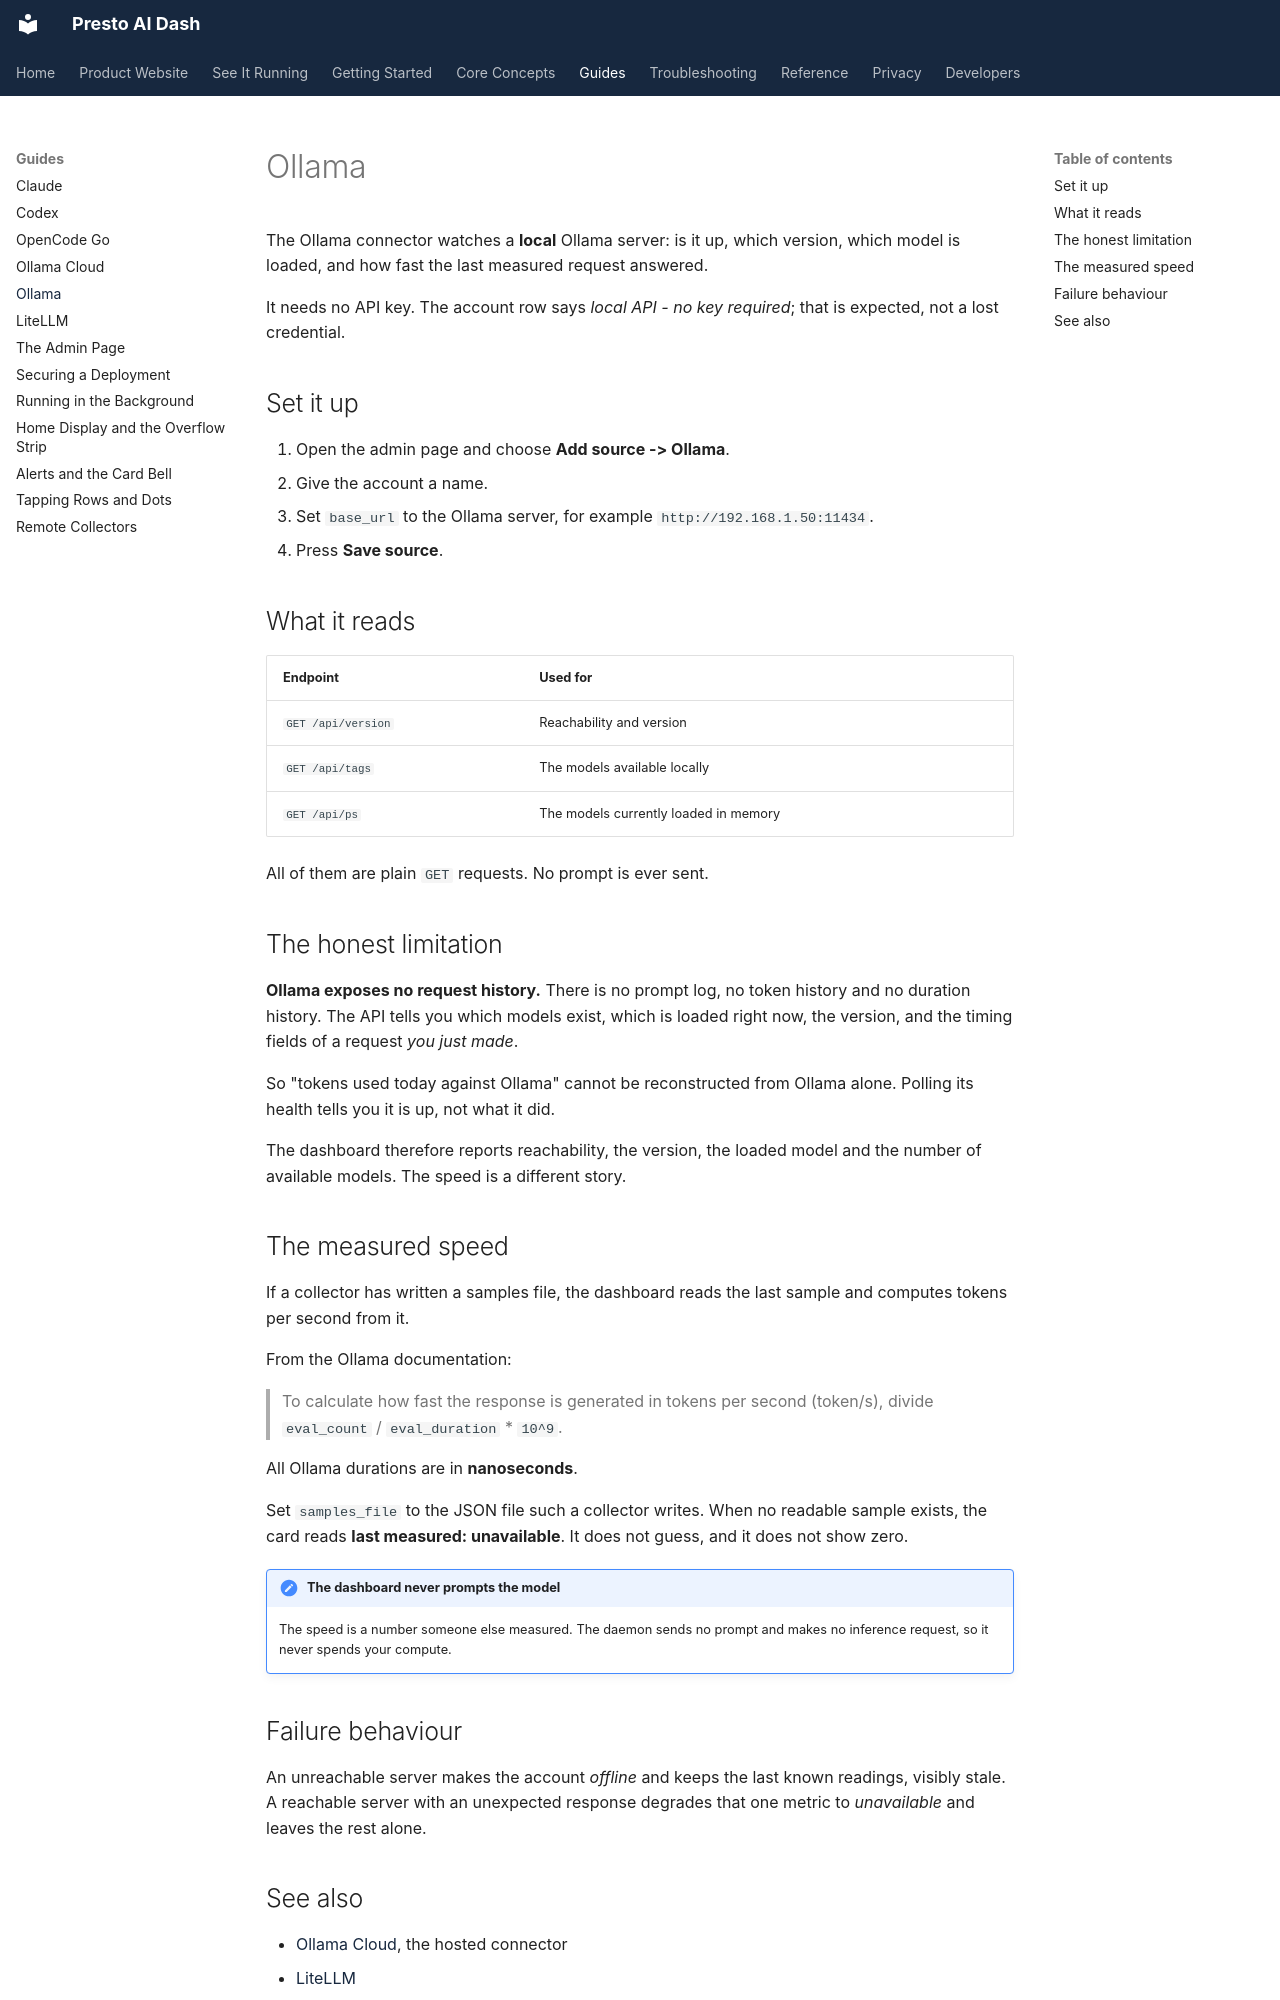

repository: jake1164/presto-ai-dash · page: guides/ollama/index.html · generator: mkdocs

# Ollama

The Ollama connector watches a **local** Ollama server: is it up, which
version, which model is loaded, and how fast the last measured request
answered.

It needs no API key. The account row says *local API - no key required*; that
is expected, not a lost credential.

## Set it up

1. Open the admin page and choose **Add source -> Ollama**.
2. Give the account a name.
3. Set `base_url` to the Ollama server, for example
   `http://192.168.1.50:11434`.
4. Press **Save source**.

## What it reads

| Endpoint | Used for |
| --- | --- |
| `GET /api/version` | Reachability and version |
| `GET /api/tags` | The models available locally |
| `GET /api/ps` | The models currently loaded in memory |

All of them are plain `GET` requests. No prompt is ever sent.

## The honest limitation

**Ollama exposes no request history.** There is no prompt log, no token
history and no duration history. The API tells you which models exist, which
is loaded right now, the version, and the timing fields of a request *you
just made*.

So "tokens used today against Ollama" cannot be reconstructed from Ollama
alone. Polling its health tells you it is up, not what it did.

The dashboard therefore reports reachability, the version, the loaded model
and the number of available models. The speed is a different story.

## The measured speed

If a collector has written a samples file, the dashboard reads the last
sample and computes tokens per second from it.

From the Ollama documentation:

> To calculate how fast the response is generated in tokens per second
> (token/s), divide `eval_count` / `eval_duration` * `10^9`.

All Ollama durations are in **nanoseconds**.

Set `samples_file` to the JSON file such a collector writes. When no
readable sample exists, the card reads **last measured: unavailable**. It
does not guess, and it does not show zero.

!!! note "The dashboard never prompts the model"
    The speed is a number someone else measured. The daemon sends no prompt
    and makes no inference request, so it never spends your compute.

## Failure behaviour

An unreachable server makes the account *offline* and keeps the last known
readings, visibly stale. A reachable server with an unexpected response
degrades that one metric to *unavailable* and leaves the rest alone.
